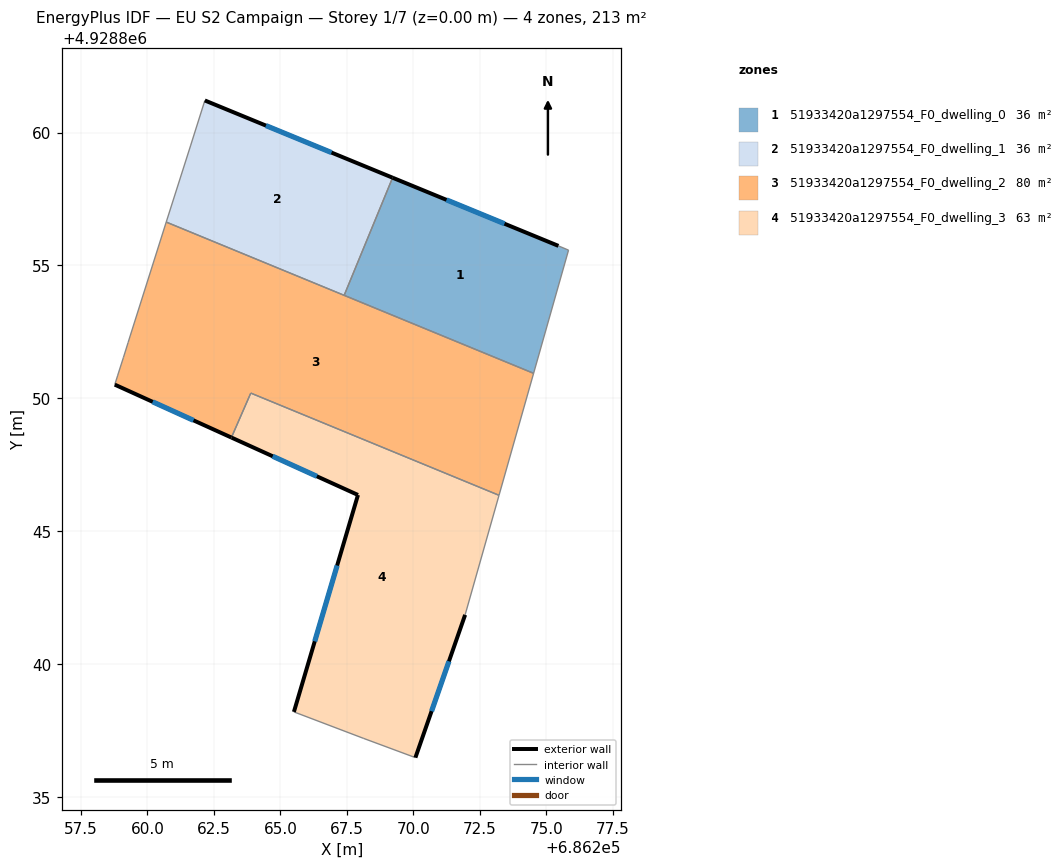
=== STOREY PLAN SPEC (per zone: floor XY polygon, exterior-wall plan segments, windows/doors) ===
zone 1: 51933420a1297554_F0_dwelling_0  (35.6 m²)
  floor: (686275.46, 4928855.74) (686275.84, 4928855.58) (686274.53, 4928850.94) (686267.40, 4928853.88) (686269.22, 4928858.30)
  exterior wall: (686275.46, 4928855.74) – (686269.22, 4928858.30)  [6.7 m]
    window: (686273.43, 4928856.57) – (686271.25, 4928857.47)  [2.5 m²]
  interior walls: 4
zone 2: 51933420a1297554_F0_dwelling_1  (35.6 m²)
  floor: (686269.22, 4928858.30) (686267.40, 4928853.88) (686260.71, 4928856.63) (686261.62, 4928859.50) (686262.16, 4928861.21)
  exterior wall: (686269.22, 4928858.30) – (686262.16, 4928861.21)  [7.6 m]
    window: (686266.92, 4928859.25) – (686264.46, 4928860.26)  [2.8 m²]
  interior walls: 4
zone 3: 51933420a1297554_F0_dwelling_2  (79.7 m²)
  floor: (686274.53, 4928850.94) (686273.22, 4928846.36) (686263.89, 4928850.20) (686263.16, 4928848.53) (686258.77, 4928850.52) (686258.88, 4928850.85) (686258.91, 4928850.96) (686259.10, 4928851.55) (686259.27, 4928852.10) (686259.35, 4928852.35) (686260.71, 4928856.63)
  exterior wall: (686258.77, 4928850.52) – (686263.16, 4928848.53)  [4.8 m]
    window: (686260.20, 4928849.87) – (686261.73, 4928849.18)  [1.8 m²]
  interior walls: 11
zone 4: 51933420a1297554_F0_dwelling_3  (62.6 m²)
  floor: (686273.22, 4928846.36) (686271.95, 4928841.86) (686270.08, 4928836.49) (686268.14, 4928837.21) (686265.51, 4928838.21) (686267.92, 4928846.37) (686263.16, 4928848.53) (686263.89, 4928850.20)
  exterior wall: (686270.08, 4928836.49) – (686271.95, 4928841.86)  [5.7 m]
    window: (686270.69, 4928838.23) – (686271.34, 4928840.11)  [2.1 m²]
  exterior wall: (686267.92, 4928846.37) – (686265.51, 4928838.21)  [8.5 m]
    window: (686267.14, 4928843.71) – (686266.29, 4928840.86)  [3.1 m²]
  exterior wall: (686263.16, 4928848.53) – (686267.92, 4928846.37)  [5.2 m]
    window: (686264.71, 4928847.82) – (686266.37, 4928847.07)  [1.9 m²]
  interior walls: 5

=== DERIVED (storey summary) ===
Building: EU S2 Campaign
Storey: 1 of 7  (floor level z = 0.00 m)
Storey gross floor area: 213.4 m²
Zones on this storey: 4
  - 51933420a1297554_F0_dwelling_0: floor 35.6 m²; exterior wall 6.7 m (20.2 m²); 1 window(s) 2.5 m²; WWR 12.2%
  - 51933420a1297554_F0_dwelling_1: floor 35.6 m²; exterior wall 7.6 m (22.9 m²); 1 window(s) 2.8 m²; WWR 12.2%
  - 51933420a1297554_F0_dwelling_2: floor 79.7 m²; exterior wall 4.8 m (14.5 m²); 1 window(s) 1.8 m²; WWR 12.2%
  - 51933420a1297554_F0_dwelling_3: floor 62.6 m²; exterior wall 19.4 m (58.3 m²); 3 window(s) 7.1 m²; WWR 12.2%
Zone adjacency (shared interzone walls):
  - 51933420a1297554_F0_dwelling_0 ↔ 51933420a1297554_F0_dwelling_1
  - 51933420a1297554_F0_dwelling_0 ↔ 51933420a1297554_F0_dwelling_2
  - 51933420a1297554_F0_dwelling_1 ↔ 51933420a1297554_F0_dwelling_2
  - 51933420a1297554_F0_dwelling_2 ↔ 51933420a1297554_F0_dwelling_3